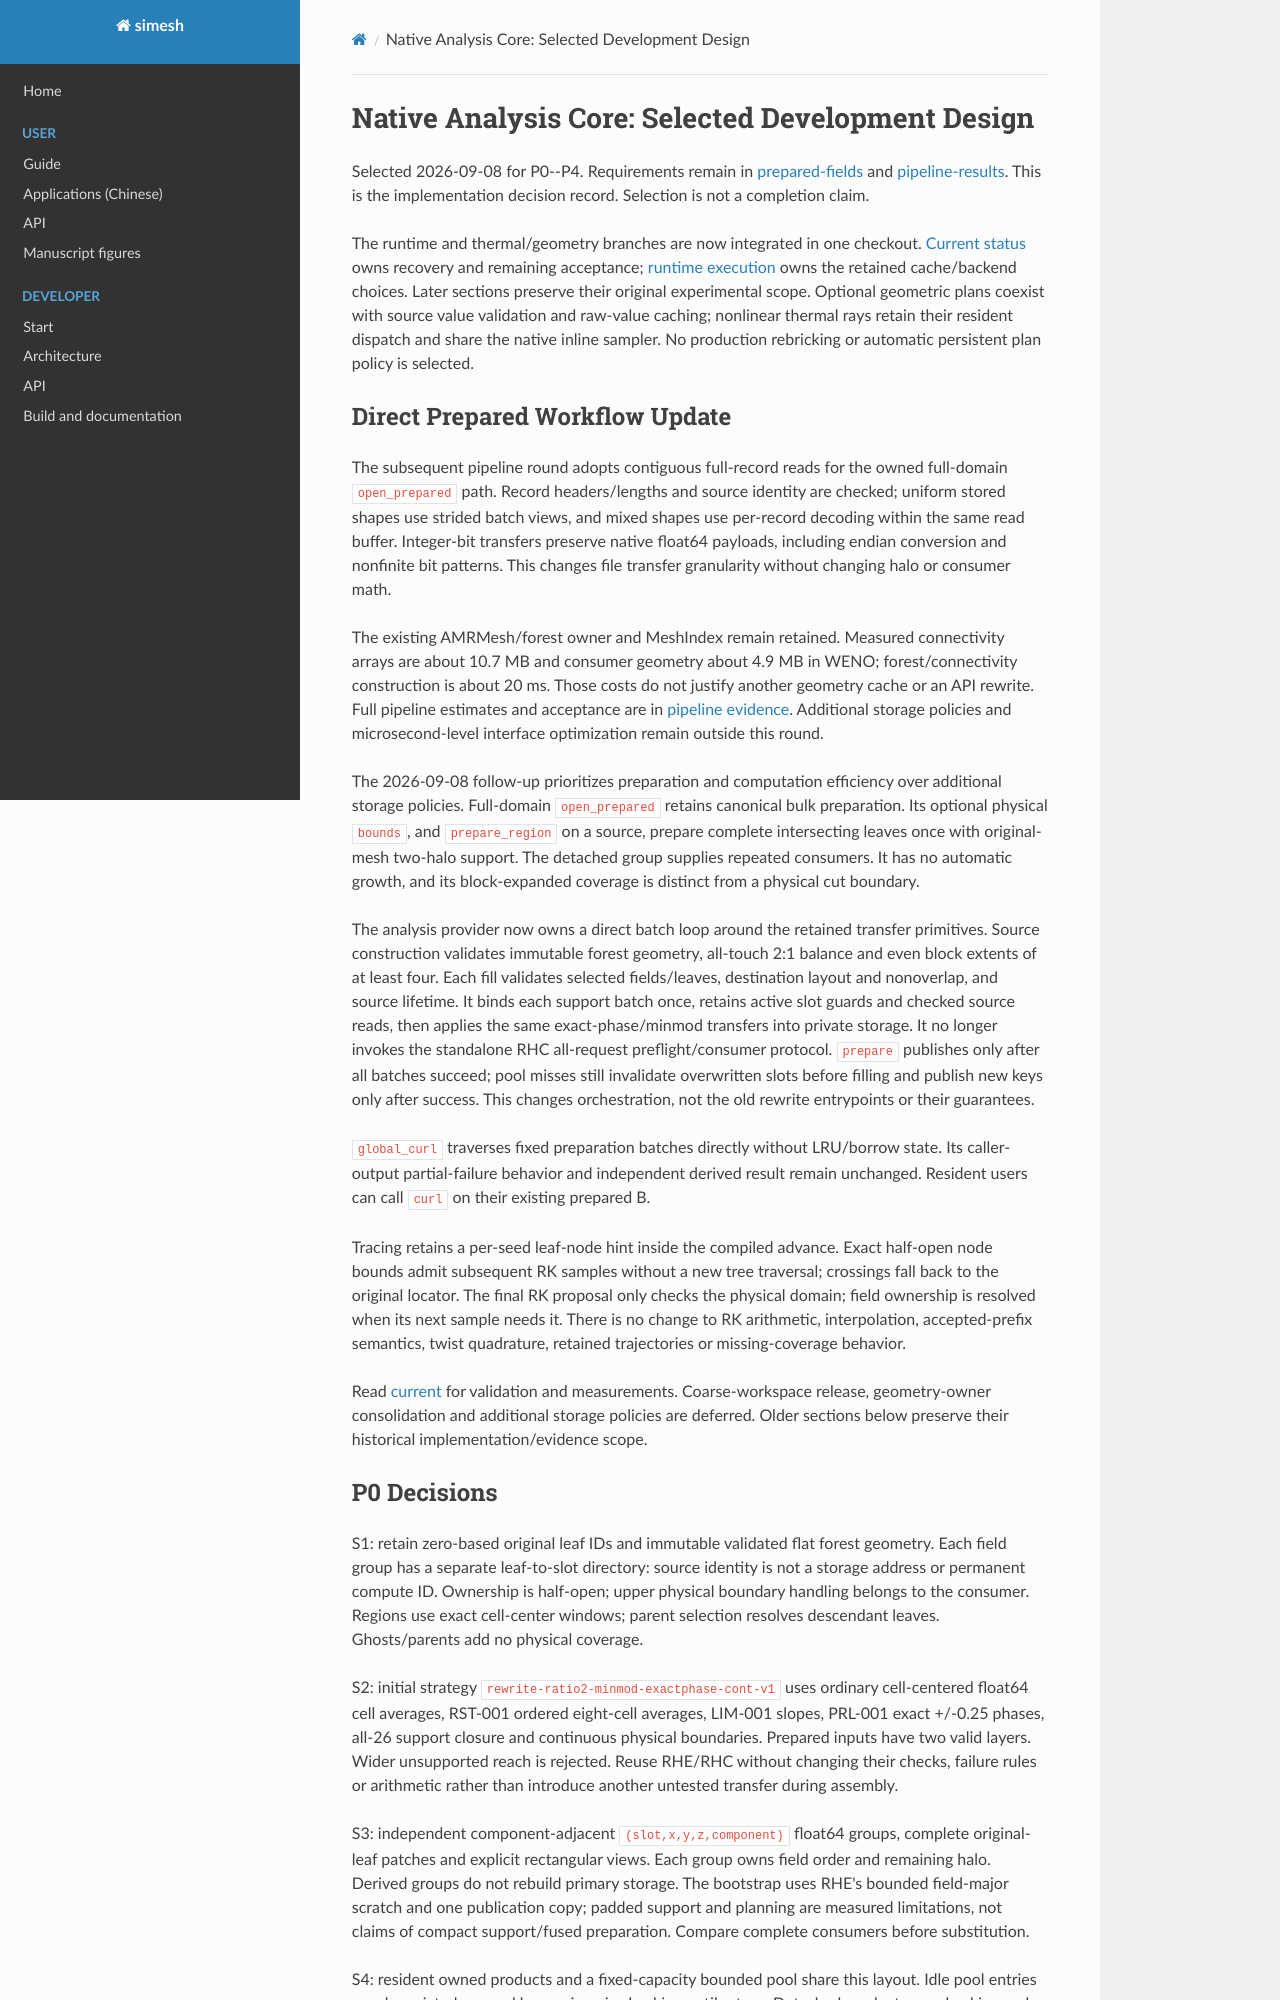

repository: Astery0502/simesh · page: analysis-core/archive/core-development-2026-09-08/native-core-design.html · generator: mkdocs

# Native Analysis Core: Selected Development Design

Selected 2026-09-08 for P0--P4. Requirements remain in [prepared-fields](prepared-fields.md)
and [pipeline-results](pipeline-results.md). This is the implementation decision
record. Selection is not a completion claim.

The runtime and thermal/geometry branches are now integrated in one checkout.
[Current status](current-before-freeze.md) owns recovery and remaining acceptance;
[runtime execution](runtime-execution.md) owns the retained cache/backend choices.
Later sections preserve their original experimental scope. Optional geometric
plans coexist with source value validation and raw-value caching; nonlinear
thermal rays retain their resident dispatch and share the native inline sampler.
No production rebricking or automatic persistent plan policy is selected.

## Direct Prepared Workflow Update

The subsequent pipeline round adopts contiguous full-record reads for the owned
full-domain `open_prepared` path. Record headers/lengths and source identity are
checked; uniform stored shapes use strided batch views, and mixed shapes use
per-record decoding within the same read buffer. Integer-bit transfers preserve
native float64 payloads, including endian conversion and nonfinite bit patterns.
This changes file transfer granularity without changing halo or consumer math.

The existing AMRMesh/forest owner and MeshIndex remain retained. Measured
connectivity arrays are about 10.7 MB and consumer geometry about 4.9 MB in WENO;
forest/connectivity construction is about 20 ms. Those costs do not justify
another geometry cache or an API rewrite. Full pipeline estimates and acceptance
are in [pipeline evidence](evidence/pipeline.md). Additional storage policies and
microsecond-level interface optimization remain outside this round.

The 2026-09-08 follow-up prioritizes preparation and computation efficiency over
additional storage policies. Full-domain `open_prepared` retains canonical bulk
preparation. Its optional physical `bounds`, and `prepare_region` on a source,
prepare complete intersecting leaves once with original-mesh two-halo support.
The detached group supplies repeated consumers. It has no automatic growth,
and its block-expanded coverage is distinct from a physical cut boundary.

The analysis provider now owns a direct batch loop around the retained transfer
primitives. Source construction validates immutable forest geometry, all-touch
2:1 balance and even block extents of at least four. Each fill validates selected
fields/leaves, destination layout and nonoverlap, and source lifetime. It binds
each support batch once, retains active slot guards and checked source reads,
then applies the same exact-phase/minmod transfers into private storage.
It no longer invokes the standalone RHC all-request preflight/consumer protocol.
`prepare` publishes only after all batches succeed; pool misses still invalidate
overwritten slots before filling and publish new keys only after success.
This changes orchestration, not the old rewrite entrypoints or their guarantees.

`global_curl` traverses fixed preparation batches directly without LRU/borrow
state. Its caller-output partial-failure behavior and independent derived result
remain unchanged. Resident users can call `curl` on their existing prepared B.

Tracing retains a per-seed leaf-node hint inside the compiled advance. Exact
half-open node bounds admit subsequent RK samples without a new tree traversal;
crossings fall back to the original locator. The final RK proposal only checks
the physical domain; field ownership is resolved when its next sample needs it.
There is no change to RK arithmetic, interpolation, accepted-prefix semantics,
twist quadrature, retained trajectories or missing-coverage behavior.

Read [current](current-before-freeze.md) for validation and measurements. Coarse-workspace
release, geometry-owner consolidation and additional storage policies are deferred.
Older sections below preserve their historical implementation/evidence scope.
